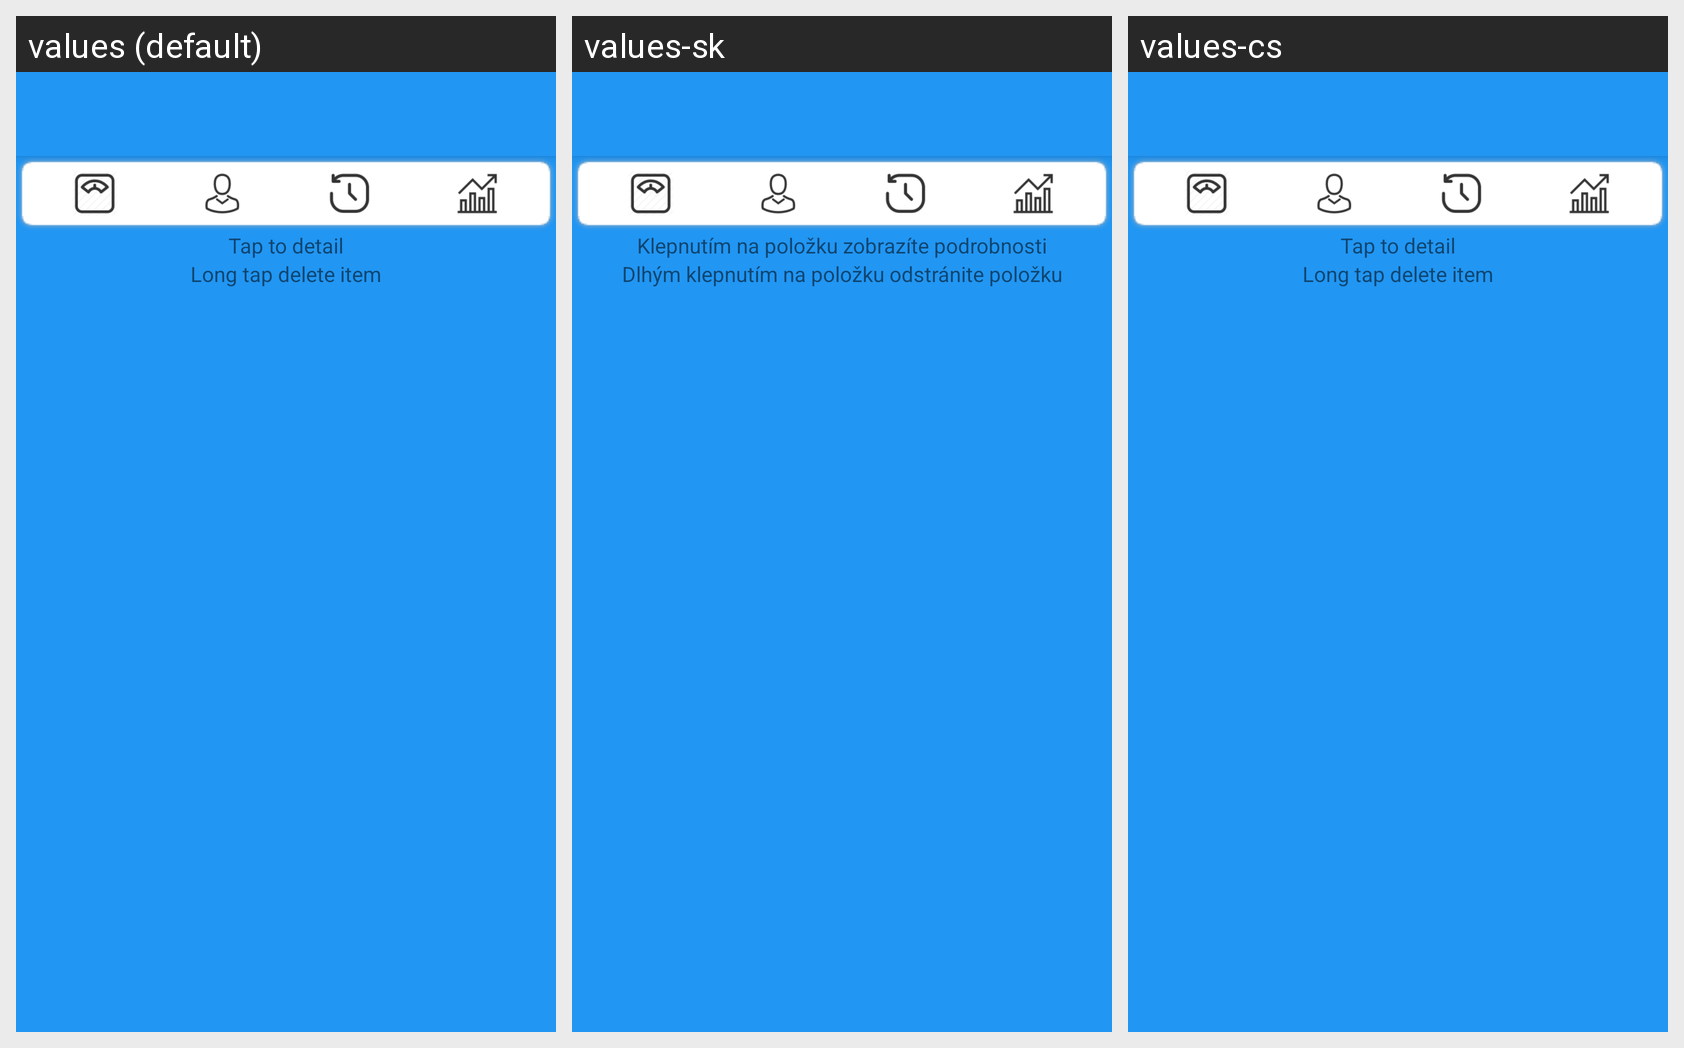

Locale-by-locale string values for the Android screen shown in this grid:
Android screen res/layout/activity_history.xml rendered under 3 locales, left to right: values (default), values-sk, values-cs. Device: Nexus 5 (rendered at 1080×1920; each locale shown at half size, 540×960, under a caption strip naming it); theme AppTheme.
Strings drawn on this screen, with the default value and each locale's value (text and hints the layout hard-codes appear in the picture but are not listed):

show_detail
  values: Tap to detail
  values-sk: Klepnutím na položku zobrazíte podrobnosti
  values-cs: Tap to detail  [not translated; the default value is used]

delete_history_item
  values: Long tap delete item
  values-sk: Dlhým klepnutím na položku odstránite položku
  values-cs: Long tap delete item  [not translated; the default value is used]
